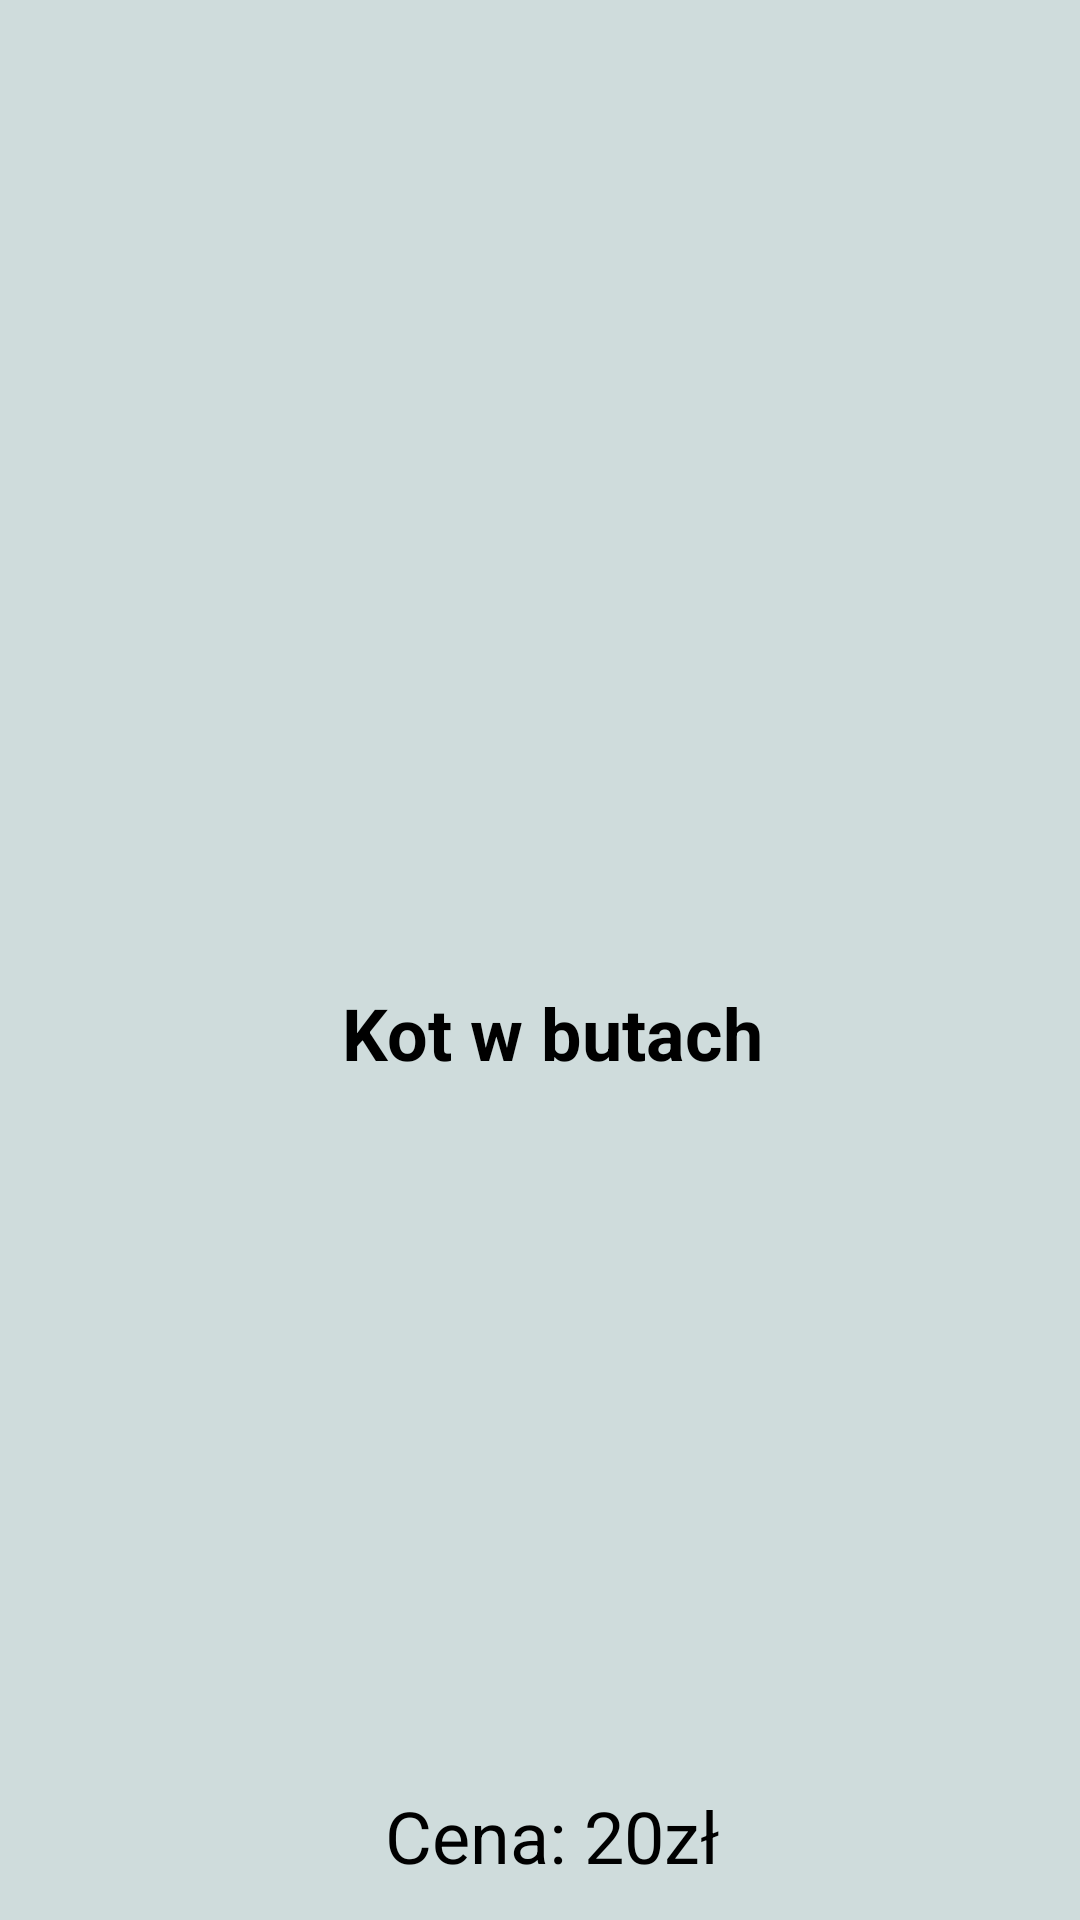

This screen was rendered from an Android layout file. Write that file and the resources it references.
<!-- AndroidManifest.xml: application theme Theme.SeatReservation -->
<!-- res/layout/movie_element.xml -->
<?xml version="1.0" encoding="utf-8"?>
<androidx.constraintlayout.widget.ConstraintLayout xmlns:android="http://schemas.android.com/apk/res/android"
    xmlns:app="http://schemas.android.com/apk/res-auto"
    xmlns:tools="http://schemas.android.com/tools"
    android:elevation="20dp"
    android:background="@color/white_blue"
    android:layout_margin="16dp"
    android:layout_width="match_parent"
    android:layout_height="wrap_content">

    <ImageView
        android:id="@+id/movie_image"
        android:layout_width="wrap_content"
        android:layout_height="wrap_content"
        app:layout_constraintBottom_toBottomOf="parent"
        app:layout_constraintStart_toStartOf="parent"
        app:layout_constraintTop_toTopOf="parent"
        tools:srcCompat="@tools:sample/avatars" />

    <TextView
        android:id="@+id/movie_title"
        android:layout_width="wrap_content"
        android:layout_height="wrap_content"
        android:layout_marginLeft="8dp"
        android:layout_marginTop="8dp"
        android:gravity="center"
        android:text="Kot w butach"
        android:textColor="@color/black"
        android:textSize="24sp"
        android:textStyle="bold"
        app:layout_constraintEnd_toEndOf="parent"
        app:layout_constraintStart_toEndOf="@+id/movie_image"
        app:layout_constraintTop_toTopOf="@+id/movie_image" />

    <TextView
        android:id="@+id/movie_price"
        android:layout_width="wrap_content"
        android:layout_height="wrap_content"
        android:layout_marginBottom="12dp"
        android:text="Cena: 20zł"
        android:textColor="@color/black"
        android:textSize="24sp"

        app:layout_constraintBottom_toBottomOf="parent"
        app:layout_constraintEnd_toEndOf="@+id/movie_title"
        app:layout_constraintStart_toStartOf="@+id/movie_title" />
</androidx.constraintlayout.widget.ConstraintLayout>
<!-- resources referenced by this layout -->
<resources>
  <color name="black">#FF000000</color>
  <color name="white_blue">#CFDCDC</color>
  <style name="Theme.SeatReservation" parent="Theme.MaterialComponents.DayNight.NoActionBar">
          
          <item name="colorPrimary">@color/purple_500</item>
          <item name="colorPrimaryVariant">@color/purple_700</item>
          <item name="colorOnPrimary">@color/white</item>
          
          <item name="colorSecondary">@color/teal_200</item>
          <item name="colorSecondaryVariant">@color/teal_700</item>
          <item name="colorOnSecondary">@color/black</item>
          
          <item name="android:statusBarColor">?attr/colorPrimaryVariant</item>
          
      </style>
  <color name="purple_500">#FF6200EE</color>
  <color name="purple_700">#FF3700B3</color>
  <color name="white">#FFFFFFFF</color>
  <color name="teal_200">#FF03DAC5</color>
  <color name="teal_700">#FF018786</color>
</resources>
